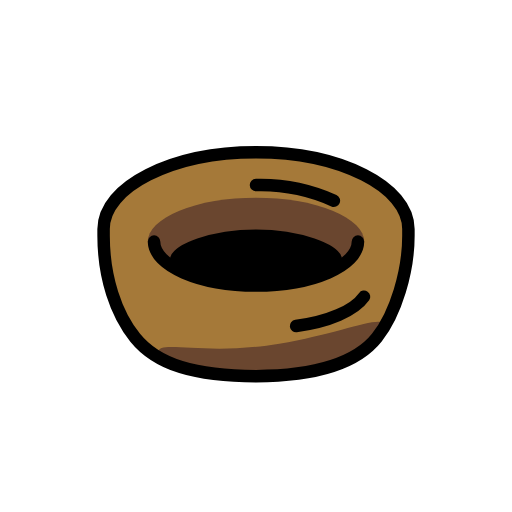
t = 0.00 s
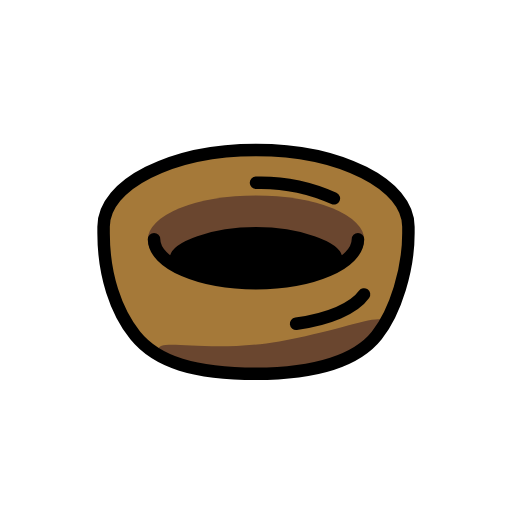
t = 0.48 s
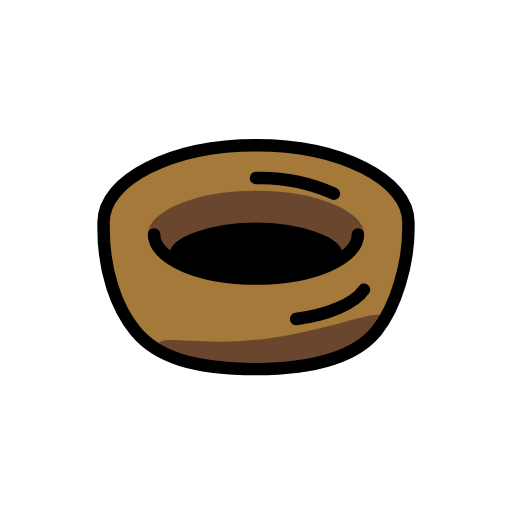
t = 1.43 s
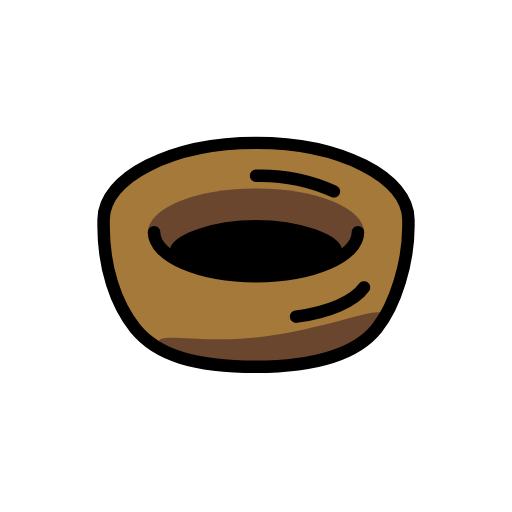
t = 1.90 s
t = 2.38 s: frame unchanged from t = 1.43 s, image omitted
t = 3.33 s: frame unchanged from t = 0.48 s, image omitted

The animated SVG that drew these frames (rendered in a browser with its animation timeline set to each time). Animation: 1 SMIL element (animateTransform=1); one cycle of 3.80 s, repeats indefinitely.

<?xml version='1.0' encoding='utf-8'?>
<svg xmlns="http://www.w3.org/2000/svg" id="emoji" viewBox="-5 -5 82 82" width="200" height="200" role="img">
  <title>OpenMoji: empty nest</title><g><g id="color">
    <path fill="#a57939" d="M11.5905,31.688c0-6.7958,10.9285-12.3048,24.41-12.3048s24.41,5.509,24.41,12.3048v1.0556c0,5.6918-2.0093,12.49-5.0625,16.3445C52.2593,52.9859,45.7545,55.242,36,55.242s-15.8538-1.8262-19.347-6.1539c-3.0884-3.8263-5.0625-9.6808-5.0625-16.3445Z" />
    <path fill="#6a462f" d="M56.616,47.215c0,2.1079-7.3333,8.027-17.6307,8.027S20.34,53.5331,20.34,51.4252s7.4581.6442,19.3909-1.3738C49.8844,48.3343,56.616,45.1071,56.616,47.215Z" />
    <ellipse cx="36" cy="33.754" rx="17.3412" ry="7.0837" fill="#6a462f" />
  </g>
  <g id="line">
    <path fill="none" stroke="#000" stroke-linecap="round" stroke-linejoin="round" stroke-width="2" d="M23.1564,36.8075c0-1.6922,5.7726-4.0639,12.8436-4.0639,7.0163,0,12.8436,2.3717,12.8436,4.0639" />
    <path fill="none" stroke="#000" stroke-linecap="round" stroke-linejoin="round" stroke-width="2" d="M52.3244,33.688c0,3.8911-7.3087,7.0454-16.3244,7.0454S19.6756,37.5791,19.6756,33.688" />
    <path fill="none" stroke="#000" stroke-linecap="round" stroke-linejoin="round" stroke-width="2" d="M53.3015,42.5287c-1.5841,2.241-5.687,4.008-10.885,4.6863" />
    <path fill="none" stroke="#000" stroke-linecap="round" stroke-linejoin="round" stroke-width="2" d="M36,24.6426a28.5707,28.5707,0,0,1,12.4738,2.5" />
    <path fill="none" stroke="#000" stroke-linecap="round" stroke-linejoin="round" stroke-width="2" d="M11.5905,31.688c0-6.7958,10.9285-12.3048,24.41-12.3048s24.41,5.509,24.41,12.3048v1.0556c0,5.6918-2.0093,12.49-5.0625,16.3445C52.2593,52.9859,45.7545,55.242,36,55.242s-15.8538-1.8262-19.347-6.1539c-3.0884-3.8263-5.0625-9.6808-5.0625-16.3445Z" />
    <ellipse cx="36.1876" cy="36.9227" rx="13.0311" ry="4.1791" />
  </g>
<animateTransform attributeName="transform" type="translate" values="0 0;0 -1.5;0 0" dur="3.8s" repeatCount="indefinite" /></g></svg>
